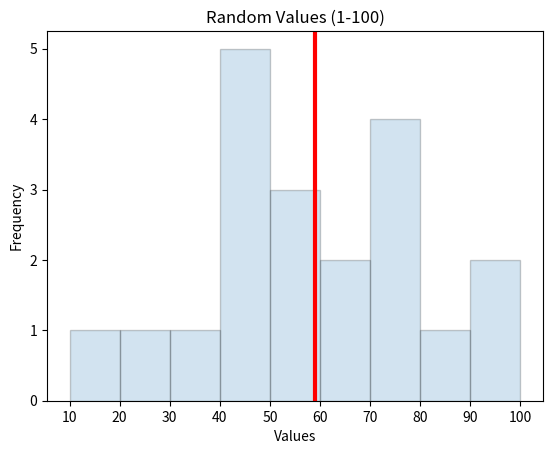

Write Python code to recreate this figure.
#Un grafico hist (istrogramma), è un grafico bidimensionale che rappresenta la frequenza con cui una serie di dati sono salvati in un database.
#La frequenza di apparizione dei dati è detta "bins", in altre parole un bin rappresenta, in un'insieme di dati come una lista o un'array, quanto spesso uno specifico dato oppure uno specifico range di dati appaiono.

import numpy as np
from matplotlib import pyplot as plt

random_datas = np.random.randint(1, 101, size=20)
bins = [10,20,30,40,50,60,70,80,90,100] #Asse x

average = 0
for element in random_datas:
    average = average + element
average = average/20

plt.title("Random Values (1-100)")
plt.xlabel("Values")
plt.ylabel("Frequency")

plt.xticks(bins) #Non fa sì che nell'asse x  i valori della lista "bins" vengano distribuiti da matplotlib automaticamente, ma vengono inseriti tutti i valori della lista.
plt.hist(random_datas, #Genera l'istogramma con l'array 1D di 20 elementi di valori randomici da 1 a 100
         bins=bins, #Questo keyword argumet può prendere un valore numerico, che rappresenta il numero di barre che verranno generate, può predere la stringa "auto", che attribuisce un numero di barre automaticamente, oppure una lista, dove le barre generate rispetteranno sempre determinati spazi (specificati come elementi della lista).
         edgecolor="black", 
         alpha=0.2)

plt.axvline(average, #Genera una retta verticale nella coordinata "average"
            color="red", 
            linewidth=3)
plt.show()